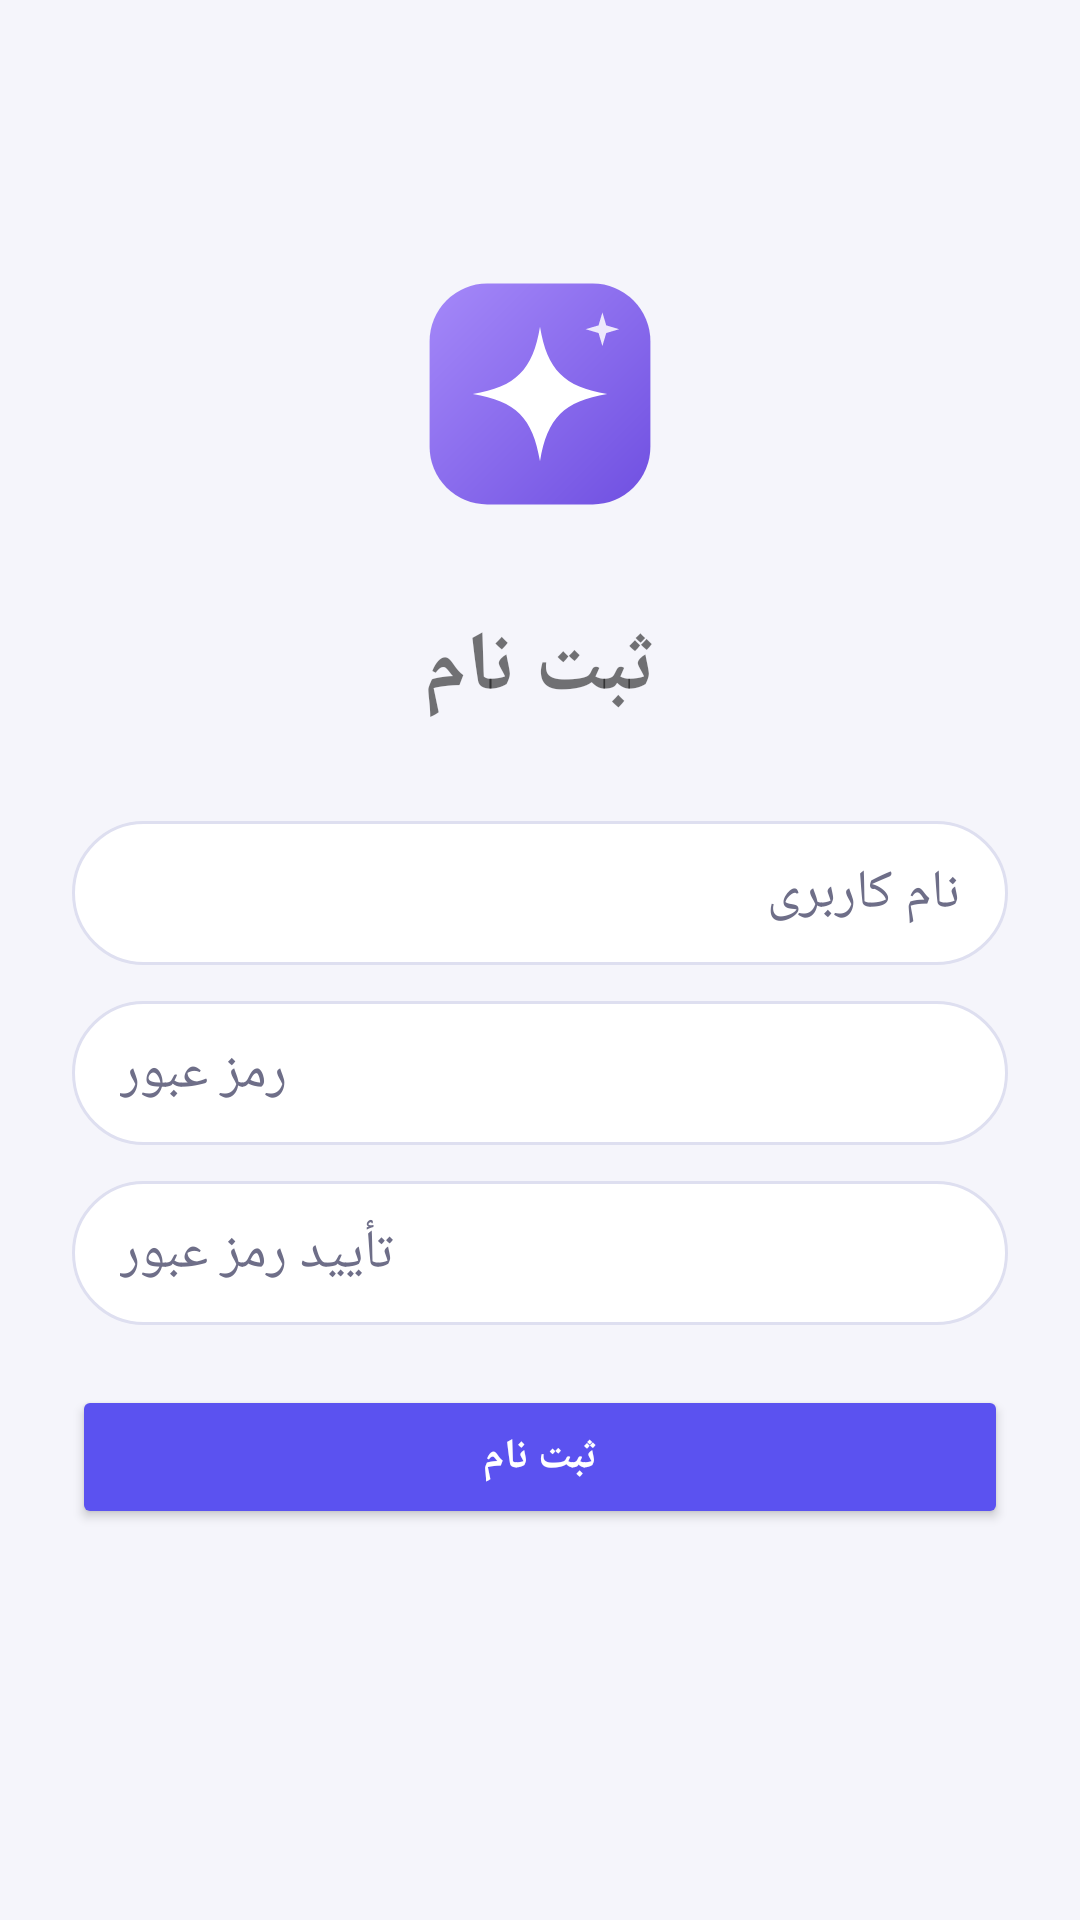

Layout XML and referenced resources for this Android screen:
<!-- AndroidManifest.xml: application theme Theme.AIChat -->
<!-- res/layout/activity_register.xml -->
<?xml version="1.0" encoding="utf-8"?>
<LinearLayout xmlns:android="http://schemas.android.com/apk/res/android"
    android:layout_width="match_parent"
    android:layout_height="match_parent"
    android:background="?android:attr/windowBackground"
    android:orientation="vertical"
    android:gravity="center"
    android:padding="24dp">

    <ImageView
        android:layout_width="80dp"
        android:layout_height="80dp"
        android:src="@drawable/logo"
        android:contentDescription="@string/app_name"
        android:layout_marginBottom="32dp" />

    <TextView
        android:layout_width="match_parent"
        android:layout_height="wrap_content"
        android:text="@string/register"
        android:textSize="28sp"
        android:textStyle="bold"
        android:gravity="center"
        android:layout_marginBottom="32dp" />

    <EditText
        android:id="@+id/username"
        android:layout_width="match_parent"
        android:layout_height="48dp"
        android:hint="@string/username"
        android:inputType="text"
        android:paddingHorizontal="16dp"
        android:background="@drawable/input_bg"
        android:layout_marginBottom="12dp" />

    <EditText
        android:id="@+id/password"
        android:layout_width="match_parent"
        android:layout_height="48dp"
        android:hint="@string/password"
        android:inputType="textPassword"
        android:paddingHorizontal="16dp"
        android:background="@drawable/input_bg"
        android:layout_marginBottom="12dp" />

    <EditText
        android:id="@+id/confirm_password"
        android:layout_width="match_parent"
        android:layout_height="48dp"
        android:hint="@string/confirm_password"
        android:inputType="textPassword"
        android:paddingHorizontal="16dp"
        android:background="@drawable/input_bg"
        android:layout_marginBottom="20dp" />

    <Button
        android:id="@+id/register_btn"
        android:layout_width="match_parent"
        android:layout_height="48dp"
        android:text="@string/register"
        android:backgroundTint="@color/primary"
        android:textColor="#FFFFFF"
        android:textStyle="bold"
        android:layout_marginBottom="20dp" />

    <TextView
        android:id="@+id/toggle_login"
        android:layout_width="match_parent"
        android:layout_height="wrap_content"
        android:gravity="center"
        android:textSize="14sp" />
</LinearLayout>
<!-- resources referenced by this layout -->
<resources>
  <color name="primary">#5B52F0</color>
  <!-- drawable input_bg (drawable) -->
  <shape xmlns:android="http://schemas.android.com/apk/res/android">
      <solid android:color="@color/surface" />
      <stroke android:width="1dp" android:color="@color/border_light" />
      <corners android:radius="24dp" />
  </shape>
  <!-- drawable logo (drawable) -->
  <vector xmlns:android="http://schemas.android.com/apk/res/android"
      xmlns:aapt="http://schemas.android.com/aapt"
      android:width="88dp"
      android:height="88dp"
      android:viewportWidth="100"
      android:viewportHeight="100">
  
      <path android:pathData="M28,4 H72 A24,24 0 0 1 96,28 V72 A24,24 0 0 1 72,96 H28 A24,24 0 0 1 4,72 V28 A24,24 0 0 1 28,4 Z">
          <aapt:attr name="android:fillColor">
              <gradient
                  android:startX="0" android:startY="0"
                  android:endX="100" android:endY="100"
                  android:type="linear">
                  <item android:color="#A78BFA" android:offset="0" />
                  <item android:color="#6D4DE0" android:offset="1" />
              </gradient>
          </aapt:attr>
      </path>
  
      <path android:fillColor="#FFFFFF"
          android:pathData="M50,22 C53,40 60,47 78,50 C60,53 53,60 50,78 C47,60 40,53 22,50 C40,47 47,40 50,22 Z" />
  
      <path android:fillColor="#FFFFFFFF"
          android:fillAlpha="0.85"
          android:pathData="M76,16 L77.6,21.4 L83,23 L77.6,24.6 L76,30 L74.4,24.6 L69,23 L74.4,21.4 Z" />
  </vector>
  <string name="app_name">عبدالله</string>
  <string name="confirm_password">تأیید رمز عبور</string>
  <string name="password">رمز عبور</string>
  <string name="register">ثبت نام</string>
  <string name="username">نام کاربری</string>
  <style name="Theme.AIChat" parent="Theme.MaterialComponents.DayNight.DarkActionBar">
          <item name="colorPrimary">@color/bg</item>
          <item name="colorPrimaryDark">@color/bg</item>
          <item name="colorOnPrimary">@color/text_dark</item>
          <item name="colorAccent">@color/primary</item>
          <item name="colorSecondary">@color/primary</item>
          <item name="colorSurface">@color/surface</item>
          <item name="colorControlActivated">@color/primary</item>
          <item name="android:colorBackground">@color/bg</item>
          <item name="android:windowBackground">@color/bg</item>
          <item name="android:statusBarColor">@color/bg</item>
          <item name="android:navigationBarColor">@color/bg</item>
          <item name="android:textColorPrimary">@color/text_dark</item>
          <item name="android:textColorSecondary">@color/text_muted</item>
          <item name="android:textColorHint">@color/text_muted</item>
      </style>
  <color name="surface">#FFFFFF</color>
  <color name="border_light">#DEDFF0</color>
  <color name="bg">#F5F5FB</color>
  <color name="text_dark">#14142A</color>
  <color name="text_muted">#6E6E88</color>
</resources>
